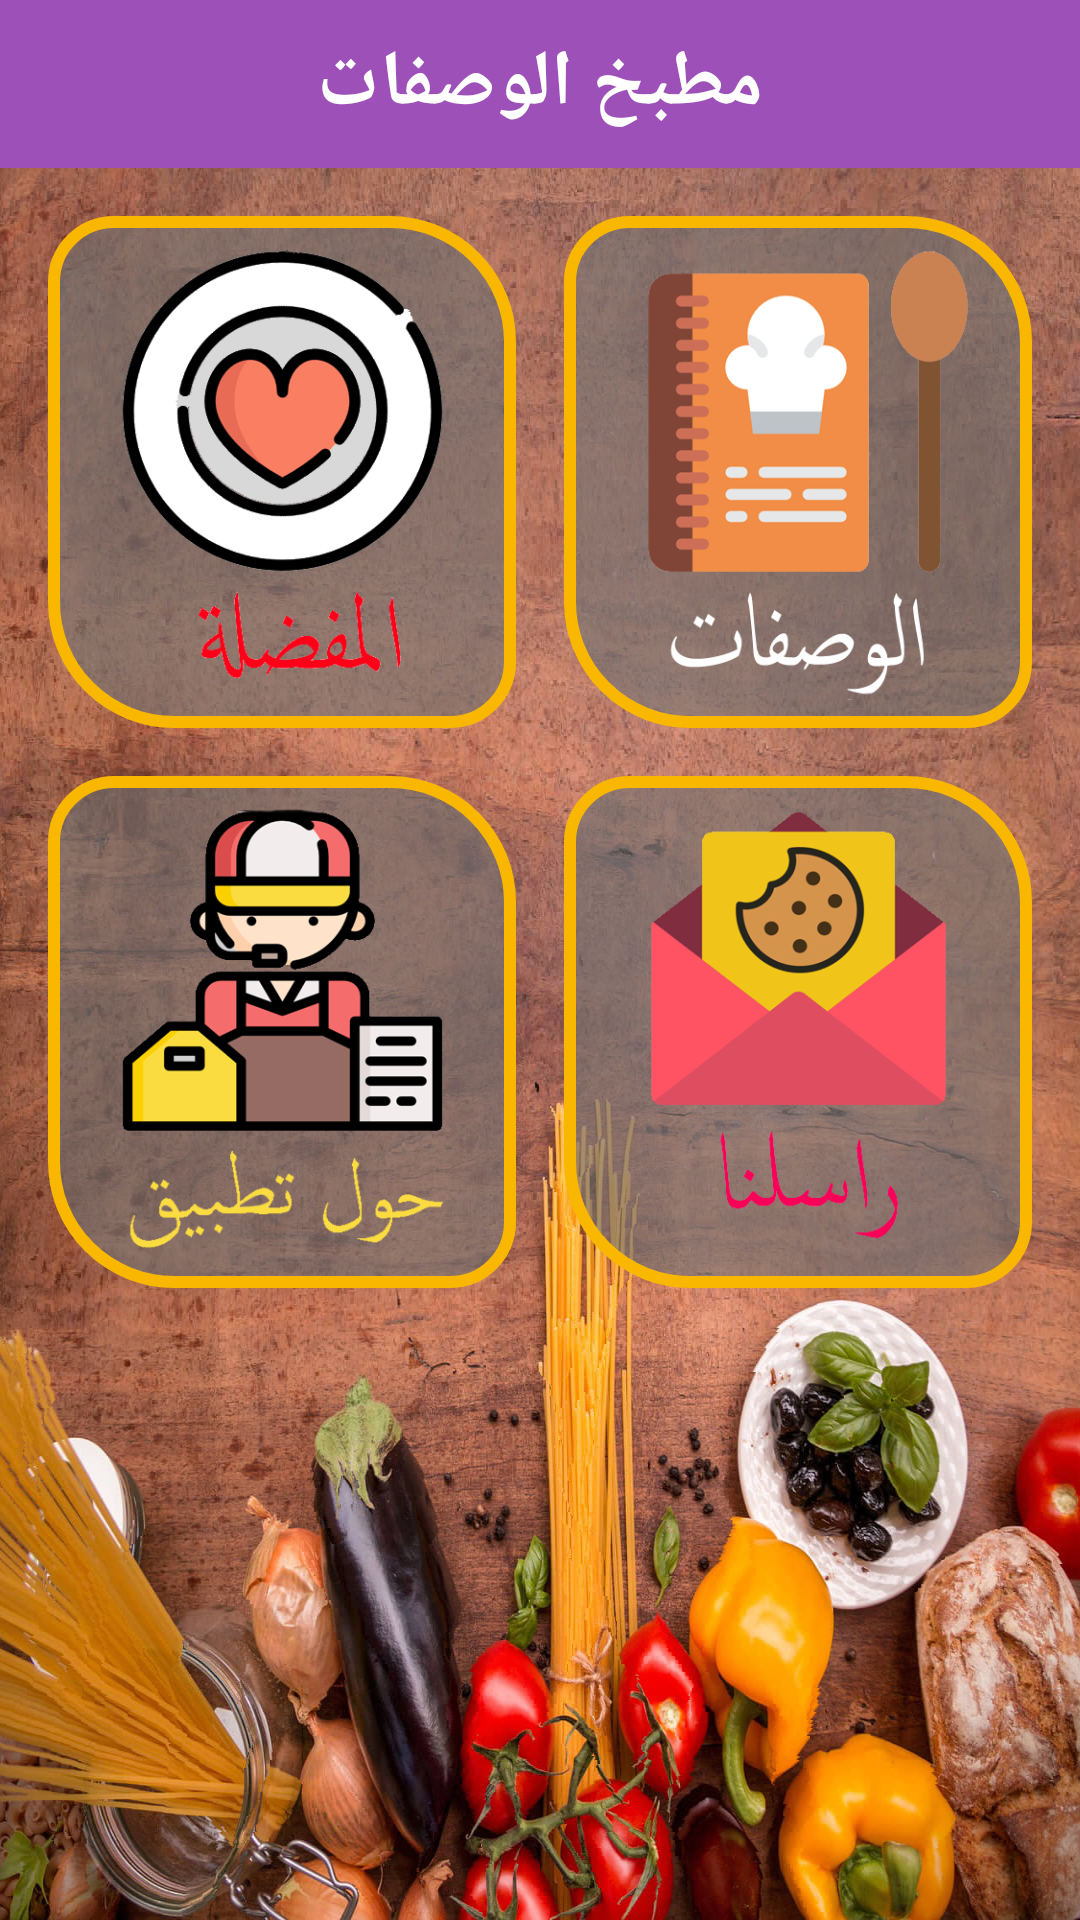

Here is an Android app screen rendered from its layout file. Give the layout XML and the strings, colors and styles it references.
<!-- AndroidManifest.xml: application theme AppTheme -->
<!-- res/layout/activity_main.xml -->
<?xml version="1.0" encoding="utf-8"?>
<LinearLayout xmlns:android="http://schemas.android.com/apk/res/android"
    xmlns:app="http://schemas.android.com/apk/res-auto"
    xmlns:tools="http://schemas.android.com/tools"
    android:layout_width="match_parent"
    android:layout_height="match_parent"
    android:layout_weight="3"
    android:background="@drawable/background"
    android:orientation="vertical"
    tools:context=".MainActivity">
<include
    layout="@layout/toolbar"/>

    <android.support.constraint.ConstraintLayout
        android:layout_width="match_parent"
        android:layout_height="0dp"
        android:layout_weight="2">

        <LinearLayout
            android:id="@+id/butwsfa"
            android:layout_width="0dp"
            android:layout_height="0dp"
            android:layout_marginBottom="16dp"
            android:layout_marginEnd="16dp"
            android:layout_marginLeft="8dp"
            android:layout_marginRight="16dp"
            android:layout_marginStart="8dp"
            android:layout_marginTop="16dp"
            android:background="@drawable/background_layout"
            android:gravity="center"
            android:orientation="vertical"
            app:layout_constraintBottom_toTopOf="@+id/butmail"
            app:layout_constraintEnd_toEndOf="parent"
            app:layout_constraintHorizontal_bias="0.5"
            app:layout_constraintStart_toEndOf="@+id/butfrv"
            app:layout_constraintTop_toTopOf="parent"
            app:layout_constraintVertical_bias="0.51">

            <ImageView
                android:layout_width="wrap_content"
                android:layout_height="wrap_content"
                android:src="@drawable/wsfa" />
        </LinearLayout>

        <LinearLayout
            android:id="@+id/butfrv"
            android:layout_width="0dp"
            android:layout_height="0dp"
            android:layout_marginBottom="16dp"
            android:layout_marginEnd="8dp"
            android:layout_marginLeft="16dp"
            android:layout_marginRight="8dp"
            android:layout_marginStart="16dp"
            android:layout_marginTop="16dp"
            android:background="@drawable/background_layout"
            android:gravity="center"
            android:orientation="vertical"
            app:layout_constraintBottom_toTopOf="@+id/butabout"
            app:layout_constraintEnd_toStartOf="@+id/butwsfa"
            app:layout_constraintHorizontal_bias="0.5"
            app:layout_constraintStart_toStartOf="parent"
            app:layout_constraintTop_toTopOf="parent"
            app:layout_constraintVertical_bias="0.49">

            <ImageView
                android:layout_width="wrap_content"
                android:layout_height="wrap_content"
                android:src="@drawable/frv" />

        </LinearLayout>

        <LinearLayout
            android:id="@+id/butabout"
            android:layout_width="0dp"
            android:layout_height="0dp"
            android:layout_marginBottom="16dp"
            android:layout_marginEnd="8dp"
            android:layout_marginLeft="16dp"
            android:layout_marginRight="8dp"
            android:layout_marginStart="16dp"
            android:background="@drawable/background_layout"
            android:gravity="center"
            android:onClick="showAbout"
            android:orientation="vertical"
            app:layout_constraintBottom_toBottomOf="parent"
            app:layout_constraintEnd_toStartOf="@id/butmail"
            app:layout_constraintHorizontal_bias="0.93"
            app:layout_constraintStart_toStartOf="parent"
            app:layout_constraintTop_toBottomOf="@+id/butfrv">

            <ImageView
                android:layout_width="wrap_content"
                android:layout_height="wrap_content"
                android:src="@drawable/about" />
        </LinearLayout>

        <LinearLayout
            android:id="@+id/butmail"
            android:layout_width="0dp"
            android:layout_height="0dp"
            android:layout_marginBottom="16dp"
            android:layout_marginEnd="16dp"
            android:layout_marginLeft="8dp"
            android:layout_marginRight="16dp"
            android:layout_marginStart="8dp"
            android:background="@drawable/background_layout"
            android:gravity="center"
            android:onClick="sendEmail"
            android:orientation="vertical"
            app:layout_constraintBottom_toBottomOf="parent"
            app:layout_constraintEnd_toEndOf="parent"
            app:layout_constraintHorizontal_bias="0.5"
            app:layout_constraintStart_toEndOf="@+id/butabout"
            app:layout_constraintTop_toBottomOf="@+id/butwsfa">

            <ImageView
                android:layout_width="wrap_content"
                android:layout_height="wrap_content"
                android:src="@drawable/mail" />
        </LinearLayout>

    </android.support.constraint.ConstraintLayout>

    <LinearLayout
        android:layout_width="match_parent"
        android:layout_height="0dp"
        android:layout_weight="1"></LinearLayout>

</LinearLayout>
<!-- res/layout/toolbar.xml (included above) -->
<android.support.v7.widget.Toolbar
    xmlns:android="http://schemas.android.com/apk/res/android"

    android:id="@+id/toolbar"
    android:layout_width="match_parent"
    android:layout_height="wrap_content"
    android:background="@color/colorPrimary"
    >

    <TextView
        android:id="@+id/txttitel"
        android:layout_width="wrap_content"
        android:layout_height="wrap_content"
        android:text="مطبخ الوصفات"
        android:textColor="@android:color/white"
        android:textSize="26sp"
        android:layout_gravity="center"
        android:textStyle="bold"
        />
</android.support.v7.widget.Toolbar>
<!-- resources referenced by this layout -->
<resources>
  <color name="colorPrimary">#FF9C50B8</color>
  <!-- drawable about: png bitmap (drawable, 29863 bytes) -->
  <!-- drawable background: jpg bitmap (drawable, 373409 bytes) -->
  <!-- drawable background_layout (drawable) -->
  <?xml version="1.0" encoding="utf-8"?>
  <shape xmlns:android="http://schemas.android.com/apk/res/android">
  <solid
      android:color="#9c727272"/>
      <stroke
          android:color="@color/colorAccent"
          android:width="4dp"/>
      <corners
          android:bottomLeftRadius="40dp"
          android:topLeftRadius="20dp"
          android:topRightRadius="40dp"
          android:bottomRightRadius="20dp"/>
  </shape>
  <!-- drawable frv: png bitmap (drawable, 30534 bytes) -->
  <!-- drawable mail: png bitmap (drawable, 10559 bytes) -->
  <!-- drawable wsfa: png bitmap (drawable, 18150 bytes) -->
  <style name="AppTheme" parent="Theme.AppCompat.Light.NoActionBar">
          
          <item name="colorPrimary">#F50057</item>
          <item name="colorPrimaryDark">@color/colorPrimaryDark</item>
          <item name="colorAccent">@color/colorAccent</item>
      </style>
  <color name="colorAccent">#fab700</color>
  <color name="colorPrimaryDark">#FF793888</color>
</resources>
